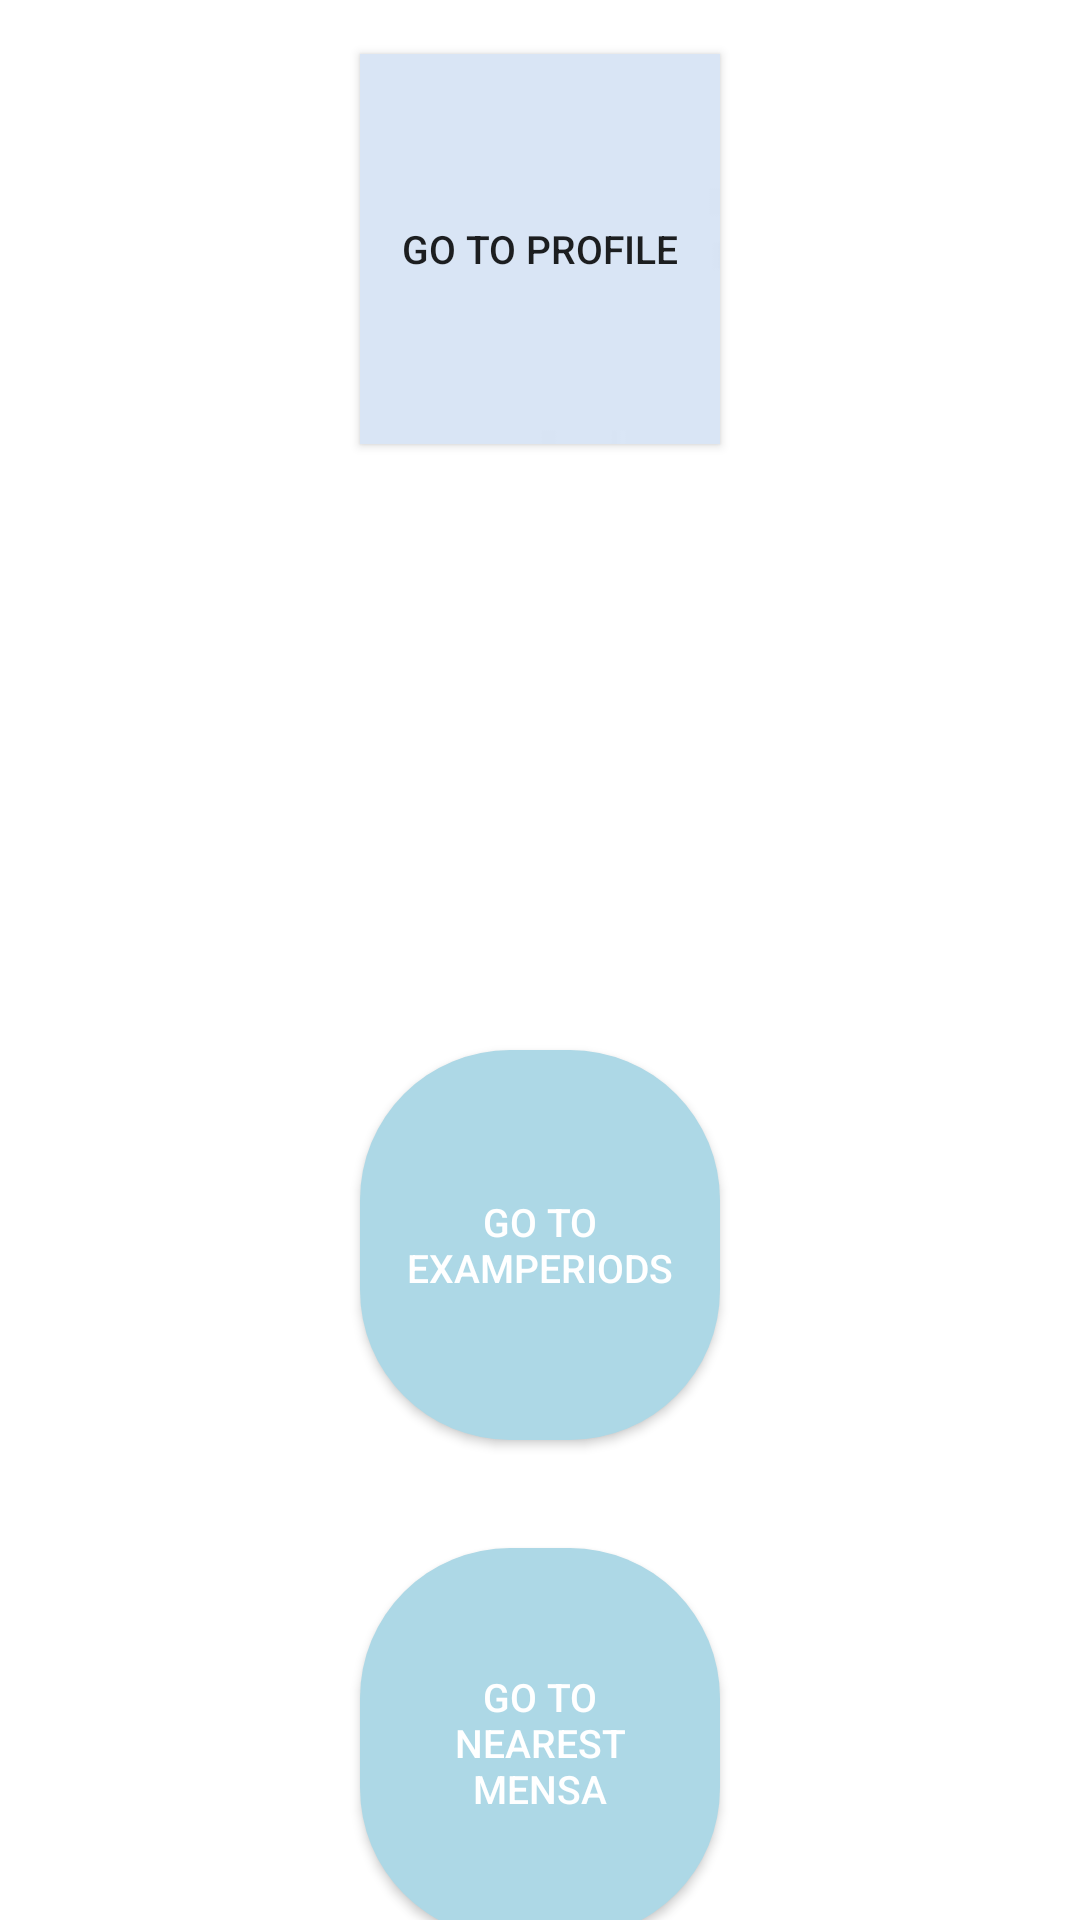

Write the Android layout XML for this screen, with the resource values it uses.
<!-- AndroidManifest.xml: application theme Theme.MaterialComponents.DayNight.DarkActionBar -->
<!-- res/layout/menu.xml -->
<?xml version="1.0" encoding="utf-8"?>
<RelativeLayout xmlns:android="http://schemas.android.com/apk/res/android"
    xmlns:app="http://schemas.android.com/apk/res-auto"
    xmlns:tools="http://schemas.android.com/tools"
    android:layout_width="match_parent"
    android:layout_height="match_parent"
    tools:context=".Menu"
    android:background="@drawable/custom_edittext">
    <ListView
        android:layout_width="match_parent"
        android:layout_height="match_parent"
        android:id="@+id/listview"/>
    <LinearLayout xmlns:android="http://schemas.android.com/apk/res/android"
        android:layout_width="match_parent"
        android:layout_height="match_parent"
        android:orientation="vertical">


    <Button
        android:layout_gravity="center"
        android:id="@+id/button1"
        android:layout_width="120dp"
        android:layout_height="130dp"
        android:text="Go to profile"
        android:textSize="13dp"
        android:textColor="@color/purple"
        android:background="@drawable/background"
        android:padding="12dp"
        android:layout_margin="18dp"
        android:onClick="goToProfile"
        />
    <Button
        android:layout_gravity="center"
        android:layout_below="@id/button1"
        android:id="@+id/button2"
        android:layout_width="120dp"
        android:layout_height="130dp"
        android:text="Go to Calendar"
        android:textSize="13dp"
        android:textColor="@color/white"
        android:background="@drawable/btn_background_1"
        android:padding="12dp"
        android:layout_margin="18dp"
        android:onClick="goToCalendar"/>


        <Button
            android:layout_gravity="center"
            android:layout_below="@id/button2"
            android:id="@+id/button3"
            android:layout_width="120dp"
            android:layout_height="130dp"
            android:text="Go to ExamPeriods"
            android:textSize="13dp"
            android:textColor="@color/white"
            android:background="@drawable/btn_background_2"
            android:padding="12dp"
            android:layout_margin="18dp"
            android:onClick="goToExamPeriods"/>

        <Button
            android:layout_gravity="center"
            android:layout_below="@id/button4"
            android:id="@+id/button4"
            android:layout_width="120dp"
            android:layout_height="130dp"
            android:text="Go to nearest Mensa"
            android:textSize="13dp"
            android:textColor="@color/white"
            android:background="@drawable/btn_background_2"
            android:padding="12dp"
            android:layout_margin="18dp"
            android:onClick="goToNearestMensa"/>

        <Button
            android:id="@+id/buttonPopup"
            android:layout_width="wrap_content"
            android:layout_height="wrap_content"
            android:text="Payment of the semester"
            android:layout_gravity="center_horizontal"
            android:padding="10dp" />


    </LinearLayout>
</RelativeLayout>
<!-- resources referenced by this layout -->
<resources>
  <color name="white">#FFFFFFFF</color>
  <!-- drawable background: jpg bitmap (drawable, 443 bytes) -->
  <!-- drawable btn_background_2 (drawable) -->
  <?xml version="1.0" encoding="utf-8"?>
  <selector xmlns:android="http://schemas.android.com/apk/res/android">
      <item>
          <shape>
              <corners android:radius="50dp"/>
              <solid android:color="#ADD8E6"/>
          </shape>
      </item>
  </selector>
</resources>
